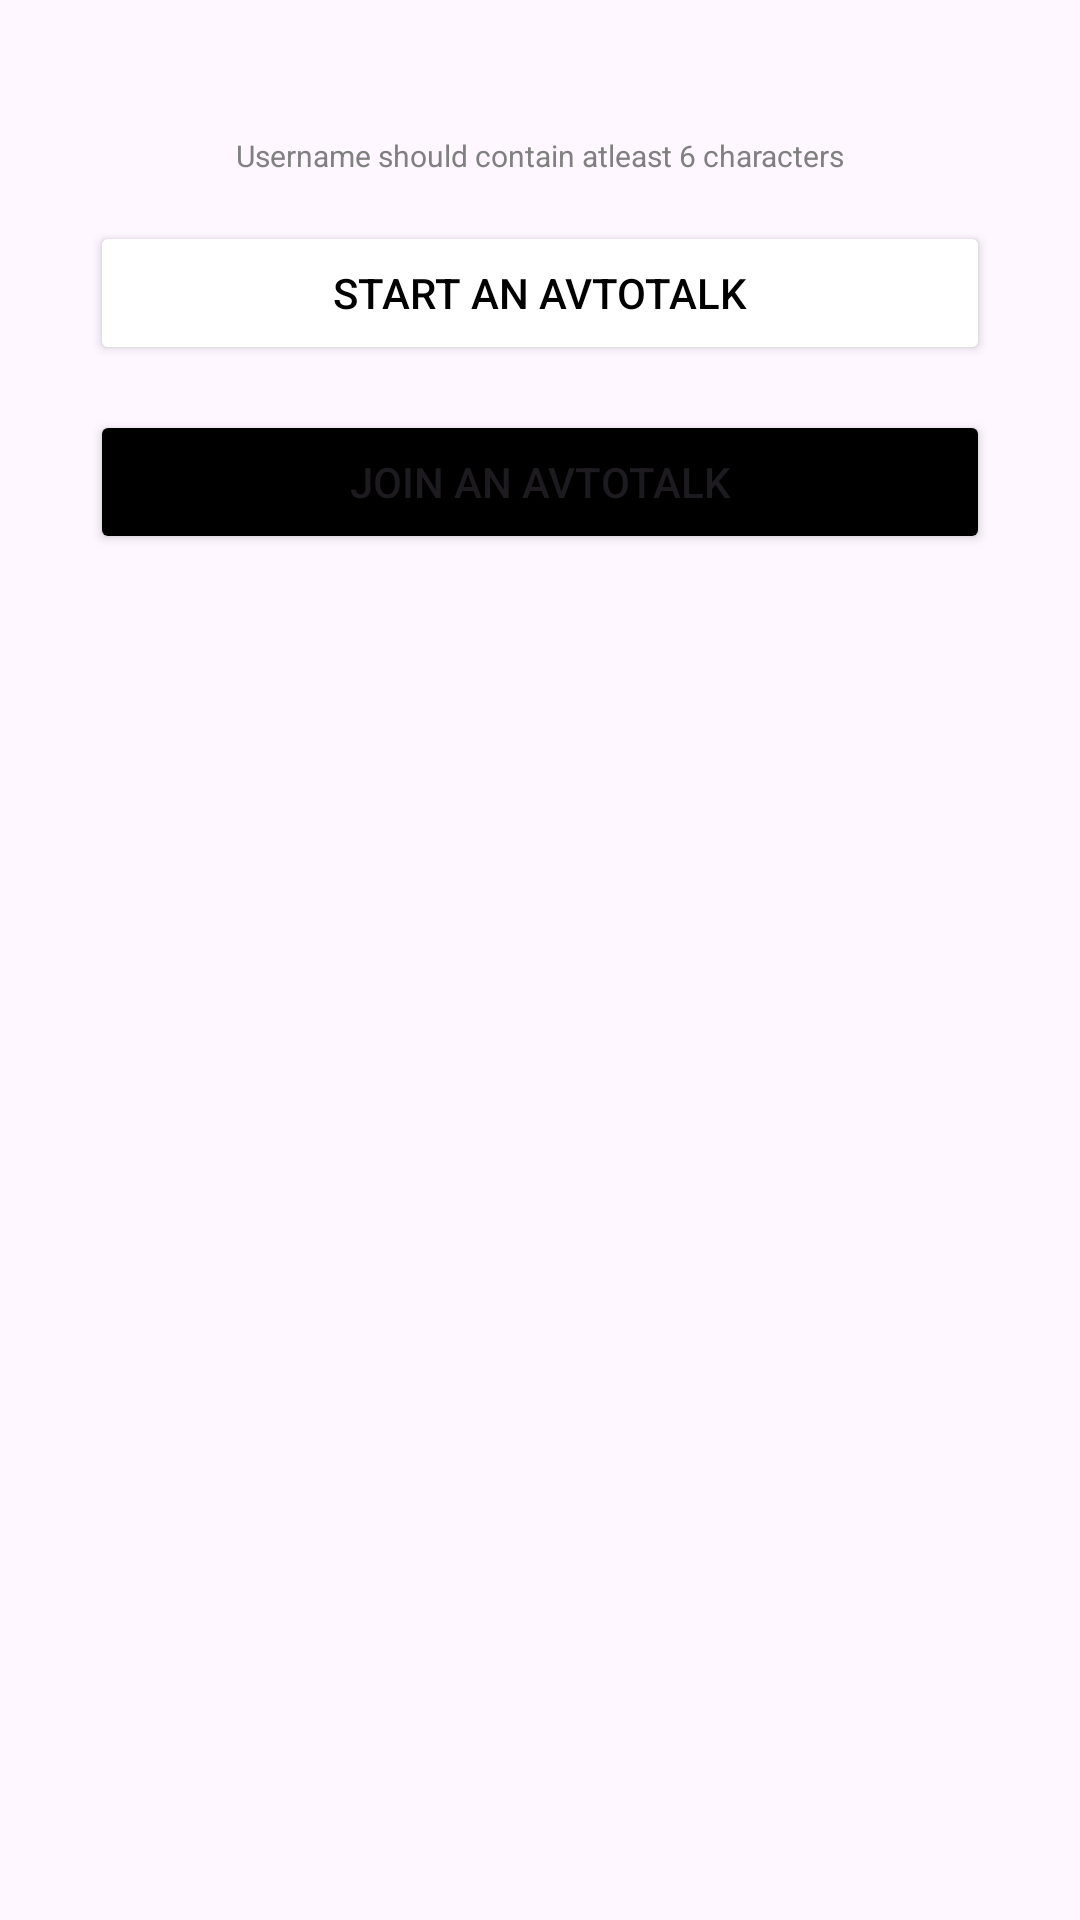

Write the Android layout XML for this screen, with the resource values it uses.
<!-- AndroidManifest.xml: application theme Theme.Autotalk -->
<!-- res/layout/fragment_start.xml -->
<?xml version="1.0" encoding="utf-8"?>
<LinearLayout xmlns:android="http://schemas.android.com/apk/res/android"
    xmlns:app="http://schemas.android.com/apk/res-auto"
    xmlns:tools="http://schemas.android.com/tools"
    android:layout_width="match_parent"
    android:layout_height="match_parent"
    android:orientation="vertical">
    <TextView
        android:layout_width="match_parent"
        android:layout_height="wrap_content"
        android:layout_marginStart="30dp"
        android:layout_marginTop="45dp"
        android:layout_marginEnd="30dp"
        android:gravity="center"
        android:text="Username should contain atleast 6 characters"
        android:textColor="#808080"
        android:textSize="10sp"
        tools:ignore="MissingConstraints" />

    <Button
        android:id="@+id/button_start"
        android:layout_width="match_parent"
        android:layout_height="wrap_content"
        android:layout_marginStart="30dp"
        android:layout_marginTop="15dp"
        android:layout_marginEnd="30dp"
        android:text="Start an Avtotalk"
        android:gravity="center"
        android:textColor="@color/black"
        app:backgroundTint="@color/white"/>
    <Button
        android:id="@+id/button_join"
        android:layout_width="match_parent"
        android:layout_height="wrap_content"
        android:layout_marginStart="30dp"
        android:layout_marginTop="15dp"
        android:layout_marginEnd="30dp"
        android:text="Join an Avtotalk"
        android:gravity="center"
        app:backgroundTint="@color/black"/>
</LinearLayout>
<!-- resources referenced by this layout -->
<resources>
  <color name="black">#FF000000</color>
  <color name="white">#FFFFFFFF</color>
  <style name="Theme.Autotalk" parent="Base.Theme.Autotalk" />
  <style name="Base.Theme.Autotalk" parent="Theme.Material3.DayNight.NoActionBar">
          
          
      </style>
</resources>
